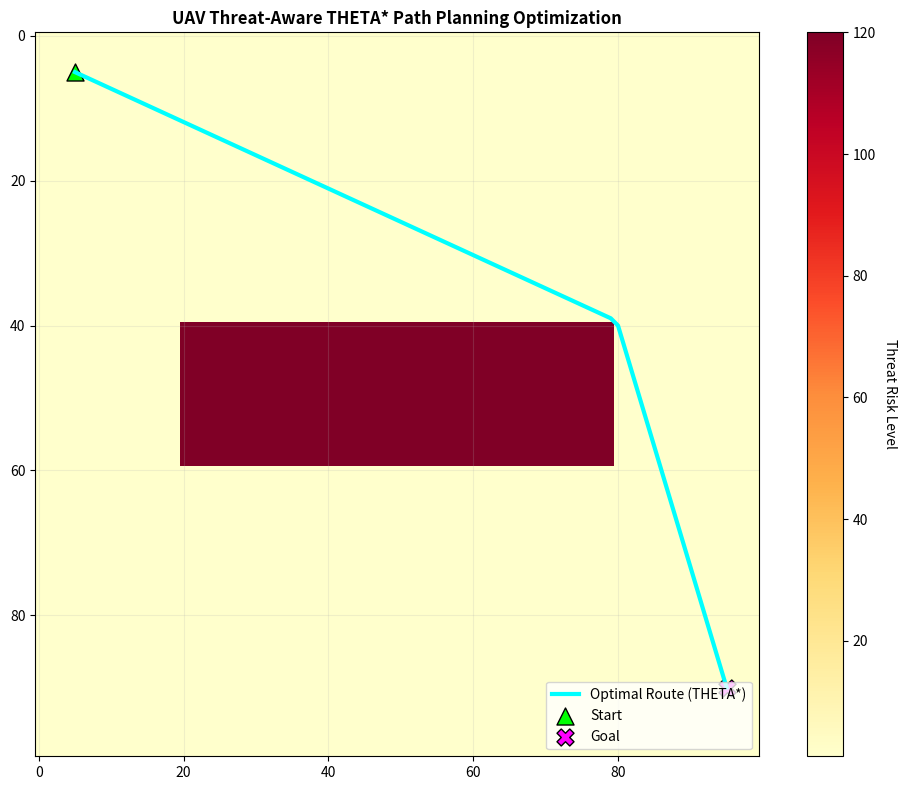

This chart was generated by the following Python code:
import time
import math
import heapq
import numpy as np
import matplotlib.pyplot as plt
from typing import List, Tuple, Dict, Any

class BattlefieldPathPlanner:
    """
    UAV Routing framework using A* and Theta* with a customizable threat threshold.
    Operates on an externally provided cost matrix environment.
    """
    def __init__(self, cost_matrix: np.ndarray, threat_threshold: float):
        self.cost_matrix = cost_matrix
        self.height, self.width = cost_matrix.shape
        self.threat_threshold = threat_threshold  # Cells above this cost are blocked
        
        # 8-Directional movement offsets and kinematic weights
        self.movements = [
            (0, 1, 1.0), (1, 0, 1.0), (0, -1, 1.0), (-1, 0, 1.0),
            (1, 1, math.sqrt(2)), (1, -1, math.sqrt(2)), 
            (-1, 1, math.sqrt(2)), (-1, -1, math.sqrt(2))
        ]

    def _euclidean_heuristic(self, node: Tuple[int, int], goal: Tuple[int, int]) -> float:
        return math.sqrt((node[0] - goal[0])**2 + (node[1] - goal[1])**2)

    def _is_valid(self, node: Tuple[int, int]) -> bool:
        x, y = node
        return 0 <= x < self.height and 0 <= y < self.width and self.cost_matrix[x, y] < self.threat_threshold and not np.isinf(self.cost_matrix[x, y])

    def bresenham_los_cost(self, start: Tuple[int, int], end: Tuple[int, int]) -> Tuple[bool, float]:
        """Checks straight-line visibility and calculates continuous path cost."""
        x0, y0 = start
        x1, y1 = end
        dx, dy = abs(x1 - x0), abs(y1 - y0)
        sx = 1 if x0 < x1 else -1
        sy = 1 if y0 < y1 else -1
        err = dx - dy
        
        total_cost = 0.0
        steps = 0
        curr_x, curr_y = x0, y0
        
        while True:
            if not self._is_valid((curr_x, curr_y)):
                return False, float('inf')
            
            total_cost += self.cost_matrix[curr_x, curr_y]
            steps += 1
            
            if curr_x == x1 and curr_y == y1:
                break
                
            e2 = 2 * err
            if e2 > -dy:
                err -= dy
                curr_x += sx
            if e2 < dx:
                err += dx
                curr_y += sy
                
        actual_dist = math.sqrt((x1 - x0)**2 + (y1 - y0)**2)
        if steps > 0:
            total_cost = (total_cost / steps) * actual_dist
        return True, total_cost

    def plan_route(self, start: Tuple[int, int], goal: Tuple[int, int], fuel_capacity: float, use_theta_star: bool = True) -> Dict[str, Any]:
        start_time = time.perf_counter()
        
        if not self._is_valid(start) or not self._is_valid(goal):
            return {
                "success": False, 
                "path": [], 
                "total_cost": 0.0,
                "fuel_consumed": 0.0, 
                "nodes_expanded": 0,
                "los_optimizations": 0,
                "runtime_seconds": time.perf_counter() - start_time,
                "msg": "Mission Failed: Start/Goal in lethal threat zone."
            }

        # Open set elements: (f_score, (row, col))
        open_set = []
        heapq.heappush(open_set, (0.0, start))
        
        parents = {start: start}
        g_score = {start: 0.0}
        f_score = {start: self._euclidean_heuristic(start, goal)}
        explored_nodes = set()
        los_optimizations = 0
        success = False

        while open_set:
            _, current = heapq.heappop(open_set)
            
            if current == goal:
                success = True
                break

            if current in explored_nodes:
                continue
            explored_nodes.add(current)

            for dx, dy, move_cost in self.movements:
                neighbor = (current[0] + dx, current[1] + dy)
                if not self._is_valid(neighbor) or neighbor in explored_nodes:
                    continue

                edge_cost = self.cost_matrix[neighbor] * move_cost
                
                if use_theta_star:
                    parent_node = parents[current]
                    has_los, los_cost = self.bresenham_los_cost(parent_node, neighbor)
                    if has_los and (g_score[parent_node] + los_cost < g_score[current] + edge_cost):
                        tentative_g = g_score[parent_node] + los_cost
                        tentative_parent = parent_node
                        is_optimized = True
                    else:
                        tentative_g = g_score[current] + edge_cost
                        tentative_parent = current
                        is_optimized = False
                else:
                    tentative_g = g_score[current] + edge_cost
                    tentative_parent = current
                    is_optimized = False

                # Hard Constraint: Reject paths exceeding fuel budget
                if tentative_g > fuel_capacity:
                    continue

                if neighbor not in g_score or tentative_g < g_score[neighbor]:
                    g_score[neighbor] = tentative_g
                    f_score[neighbor] = tentative_g + self._euclidean_heuristic(neighbor, goal)
                    parents[neighbor] = tentative_parent
                    if is_optimized: 
                        los_optimizations += 1
                    heapq.heappush(open_set, (f_score[neighbor], neighbor))

        runtime = time.perf_counter() - start_time
        
        # Path reconstruction
        path = []
        if success:
            curr = goal
            while curr != start:
                path.append(curr)
                curr = parents[curr]
            path.append(start)
            path.reverse()
            total_cost = g_score[goal]
        else:
            total_cost = 0.0

        return {
            "success": success,
            "path": path,
            "total_cost": total_cost,
            "fuel_consumed": total_cost,
            "nodes_expanded": len(explored_nodes),
            "los_optimizations": los_optimizations if use_theta_star else 0,
            "runtime_seconds": runtime,
            "msg": "Mission Success" if success else "No viable route within thresholds."
        }

# ==============================================================================
# PIPELINE INTEGRATION FUNCTION
# ==============================================================================

def execute_pipeline(cost_matrix: np.ndarray, 
                     fuel_capacity: float, 
                     start_pos: Tuple[int, int] = (5, 5), 
                     goal_pos: Tuple[int, int] = (90, 95),
                     threat_threshold: float = 120.0,
                     use_theta_star: bool = True,
                     visualize: bool = True) -> Dict[str, Any]:
    """
    Primary interface for external modules. Pass your teammate's cost matrix 
    and fuel limits straight into this function.
    """
    # Initialize optimization components
    planner = BattlefieldPathPlanner(cost_matrix, threat_threshold=threat_threshold)
    
    # Run Routing Optimization
    metrics = planner.plan_route(start_pos, goal_pos, fuel_capacity, use_theta_star=use_theta_star)
    algo_name = "THETA*" if use_theta_star else "A*"

    # Mission Summary Logging
    print("\n" + "="*45)
    print(f"            MISSION SUMMARY ({algo_name})")
    print("="*45)
    print(f"Total Cells Covered (Path Length): {len(metrics['path'])}")
    print(f"Total Fuel Consumed:               {metrics['fuel_consumed']:.2f} units / {fuel_capacity:.2f} max")
    print(f"Mission Success:                   {'SUCCESS' if metrics['success'] else 'FAILED'}")
    print(f"Line-of-Sight Optimizations:       {metrics.get('los_optimizations', 0)}")
    print("="*45)
    print(f"Total Nodes Expanded:              {metrics['nodes_expanded']}")
    print(f"Execution Runtime:                 {metrics['runtime_seconds']:.4f} seconds\n")

    # Dynamic Visualization
    if visualize and metrics['success']:
        path_coords = np.array(metrics['path'])
        fig, ax = plt.subplots(figsize=(10, 8))
        
        # Mirroring the layout style from the Dijkstra configuration
        cmap = ax.imshow(cost_matrix, cmap='YlOrRd', origin='upper', vmax=threat_threshold)
        cbar = fig.colorbar(cmap, ax=ax)
        cbar.set_label('Threat Risk Level', rotation=270, labelpad=15)
        
        ax.plot(path_coords[:, 1], path_coords[:, 0], color='cyan', linewidth=3, label=f"Optimal Route ({algo_name})")
        ax.scatter(start_pos[1], start_pos[0], color='lime', marker='^', s=150, edgecolors='black', label="Start")
        ax.scatter(goal_pos[1], goal_pos[0], color='magenta', marker='X', s=150, edgecolors='black', label="Goal")
        
        ax.set_title(f"UAV Threat-Aware {algo_name} Path Planning Optimization", fontsize=12, fontweight='bold')
        ax.legend(loc='lower right')
        ax.grid(True, alpha=0.2)
        plt.tight_layout()
        plt.show()
        
    return metrics

# ==============================================================================
# LOCAL TESTING SUITE (Ignored when imported by your teammate)
# ==============================================================================
if __name__ == "__main__":
    print("Running local algorithm validation test...")
    
    # Mocking external matrix inputs
    mock_cost_matrix = np.ones((100, 100)) 
    # Create a threat bar in the grid middle
    mock_cost_matrix[40:60, 20:80] = 150.0  
    mock_fuel_input = 1500.0
    
    # Testing Theta* Pipeline execution
    execute_pipeline(
        cost_matrix=mock_cost_matrix, 
        fuel_capacity=mock_fuel_input,
        start_pos=(5, 5),
        goal_pos=(90, 95),
        threat_threshold=120.0,
        use_theta_star=True,
        visualize=True
    )
